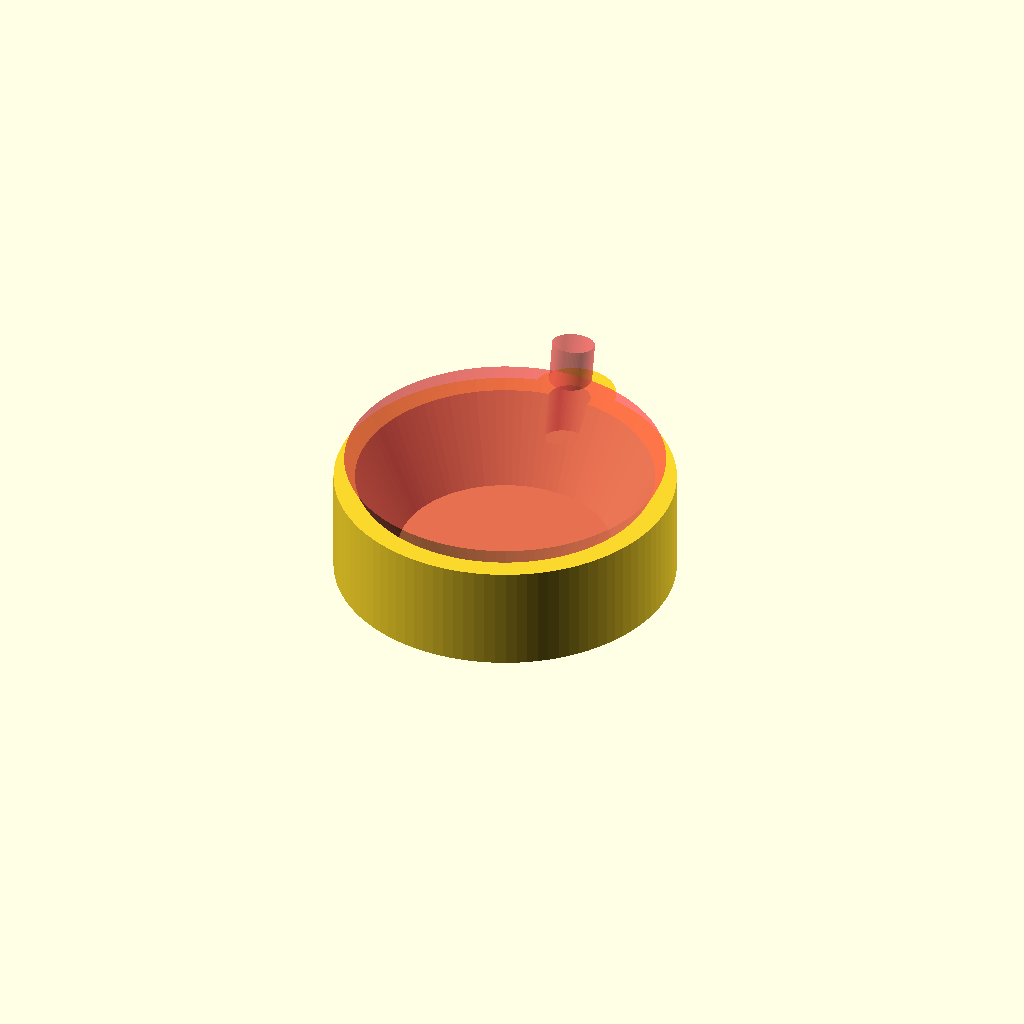
Cell 1 — every parameter at its default value.
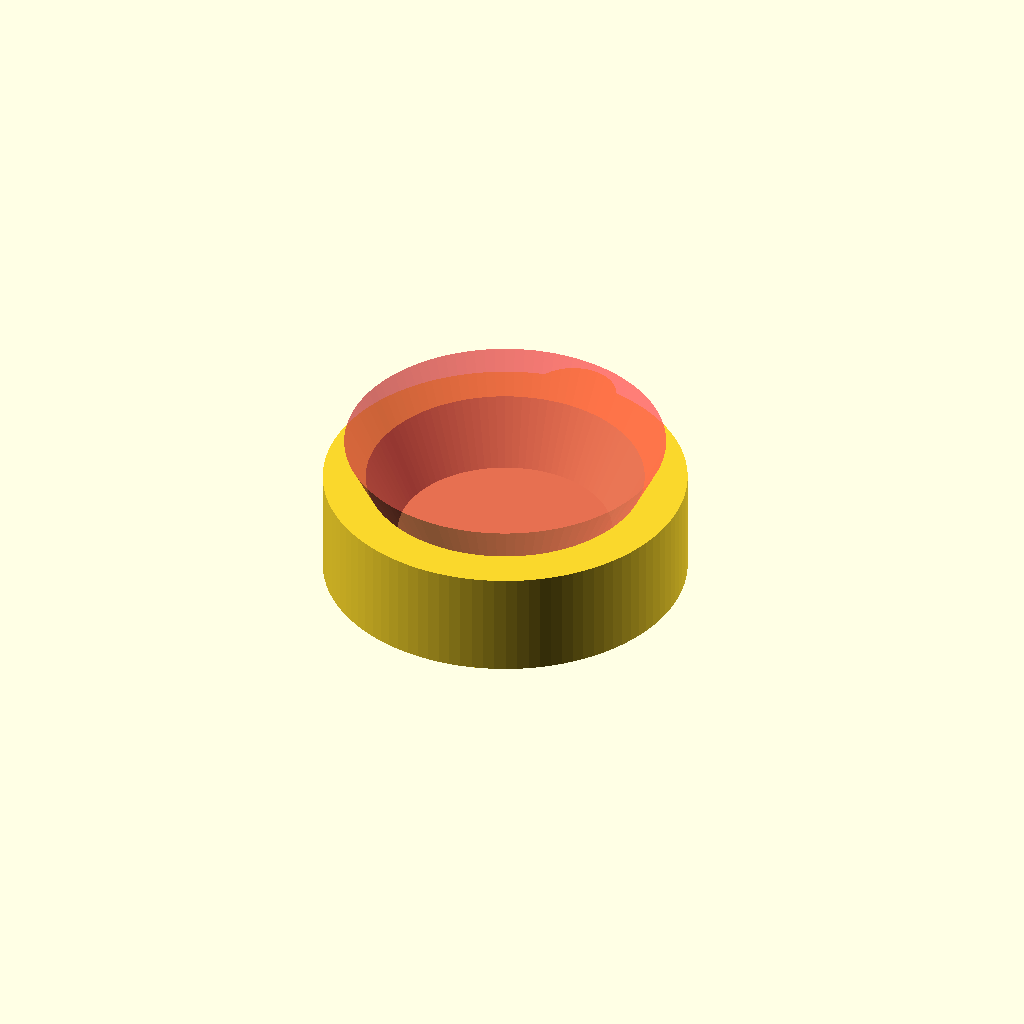
Cell 2 — thick set to 4, the other parameters unchanged.
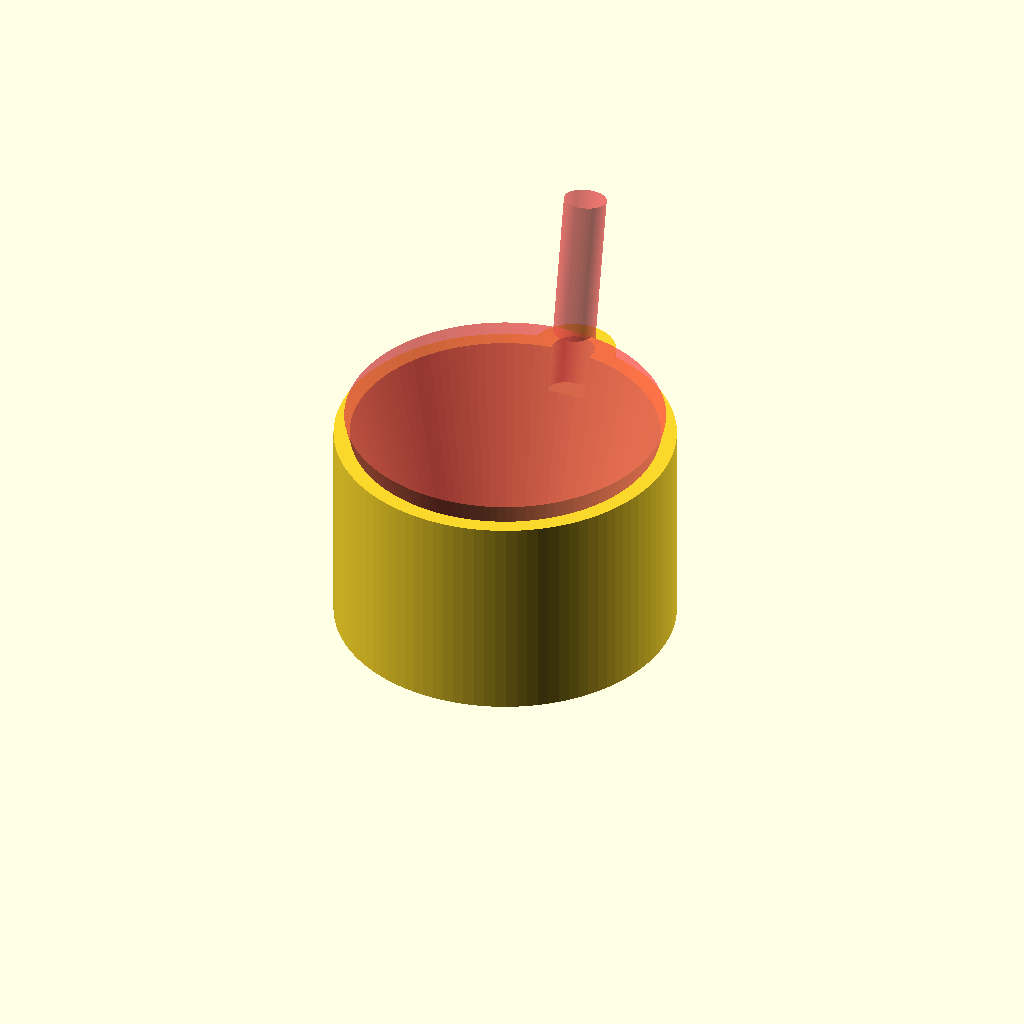
Cell 3: the same model with height = 20.
One fixed orthographic camera (rotation 55°, 0°, 25°; colour scheme Cornfield) for every cell.
OpenSCAD source file inputs/thingiverse/files/thing-2054592/files/Paint-Trays.scad:
thick  = 2;
height = 10;

radiusDown = 20.0 /2;
radiusUp   = 30.0 / 2; 

jetDown = 5.0 /2;
jetUp = 8.0 /2;

$fn = 100;

module tray()
{
    difference()
    {
        difference()
        { 
         union()
         {   
          cylinder(h= height, r=radiusUp + (thick/2), center=true);
          translate([0, radiusUp, 0]) cylinder(h= height, r1= jetDown, r2 = jetUp, center=true);   
         }     
         translate([0,0, thick]) #cylinder(h=height, r1=radiusDown, r2=radiusUp, center=true);
         
         // Jet
         rotate([-10, 0, 0])
         translate([0, radiusUp - thick, height - thick]) 
          #cylinder(h= height, r= jetUp - thick, center=true);
        }
    }
}

tray();
Customizer parameters (derived from the source; name, type, default, range or options):
thick: number, default 2
height: number, default 10
